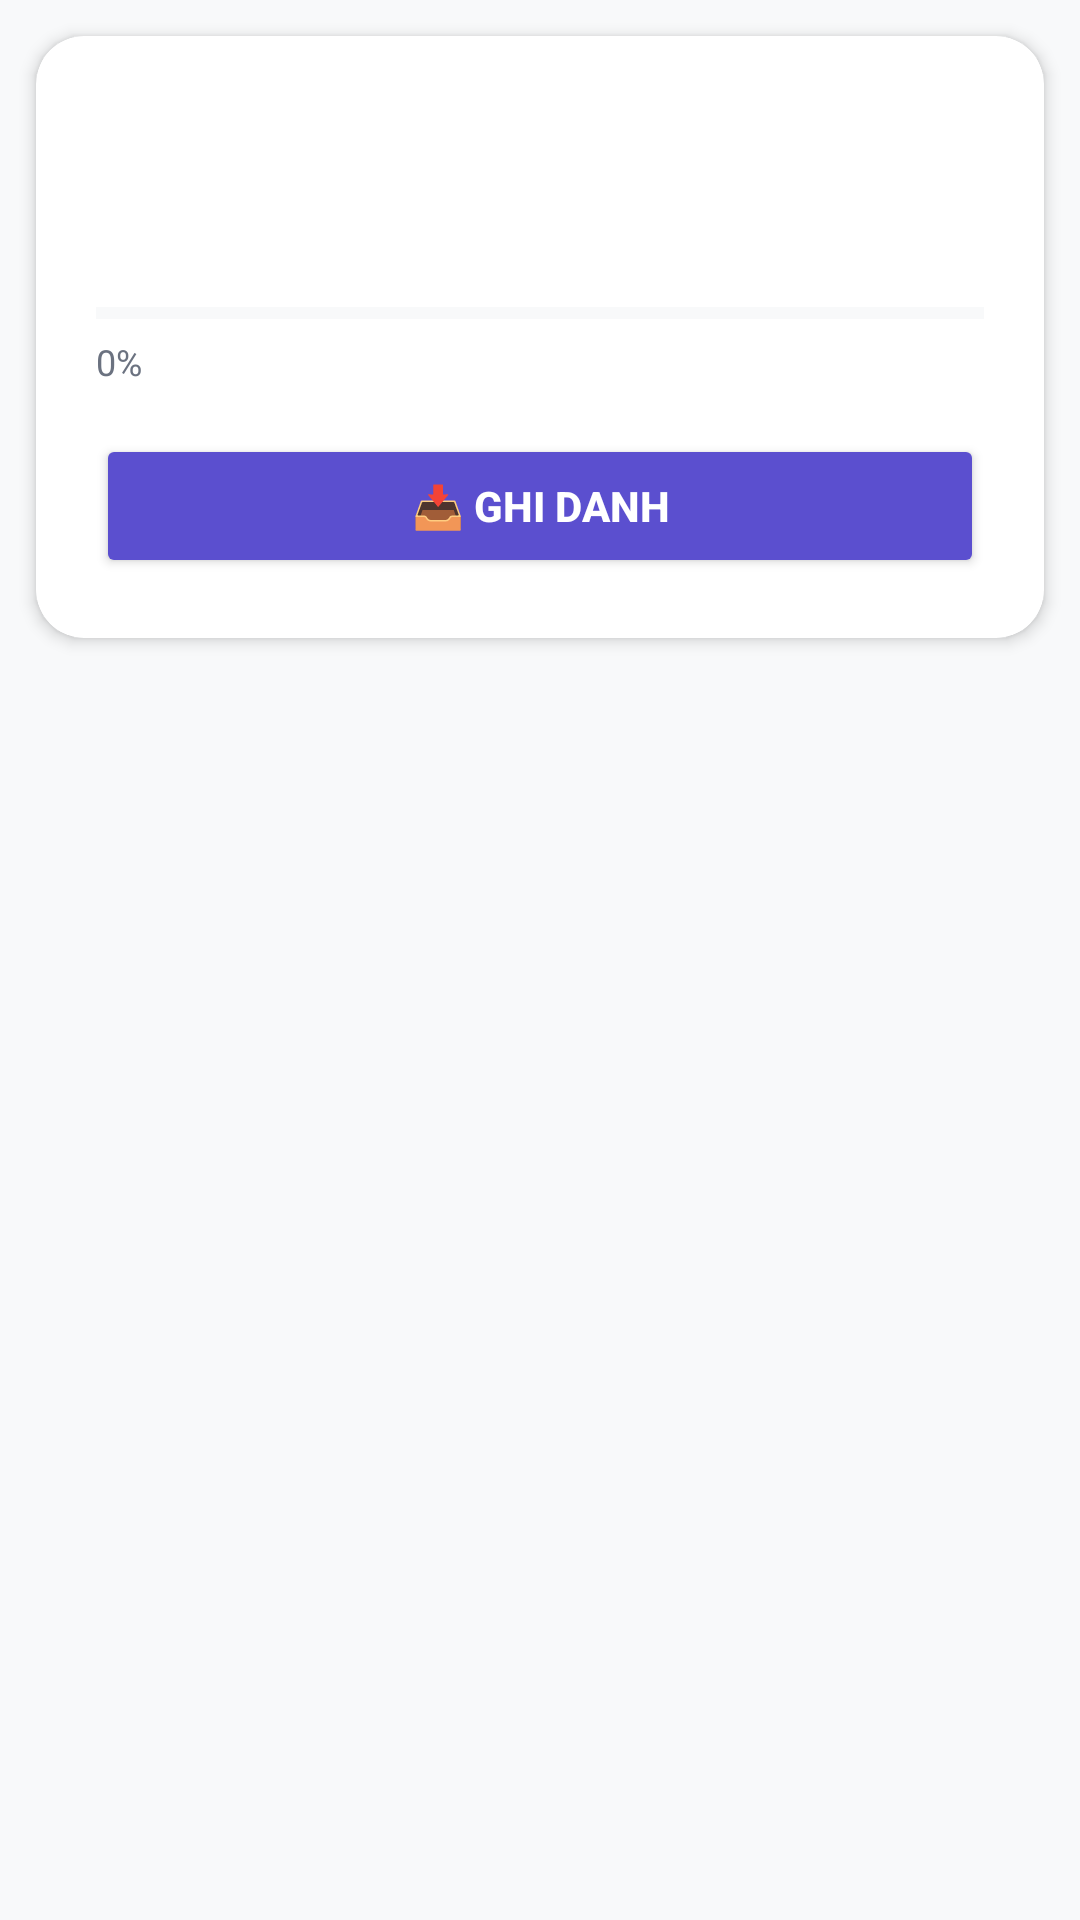

Reconstruct the res/layout file that produces this screen, plus the resources it refers to.
<!-- AndroidManifest.xml: application theme Theme.Lingua -->
<!-- res/layout/activity_course_detail.xml -->
<?xml version="1.0" encoding="utf-8"?>
<LinearLayout xmlns:android="http://schemas.android.com/apk/res/android"
    xmlns:app="http://schemas.android.com/apk/res-auto"
    android:layout_width="match_parent"
    android:layout_height="match_parent"
    android:orientation="vertical"
    android:background="@color/surface_background">

    
    <androidx.cardview.widget.CardView
        android:layout_width="match_parent"
        android:layout_height="wrap_content"
        android:layout_margin="12dp"
        app:cardCornerRadius="16dp"
        app:cardElevation="3dp"
        app:cardBackgroundColor="@color/surface_elevated"
        app:strokeColor="@color/card_border"
        app:strokeWidth="1dp">
        <LinearLayout
            android:layout_width="match_parent"
            android:layout_height="wrap_content"
            android:orientation="vertical"
            android:padding="20dp">

            <TextView android:id="@+id/tvTitle"
                android:layout_width="match_parent"
                android:layout_height="wrap_content"
                android:textSize="22sp"
                android:textStyle="bold"
                android:textColor="@color/text_primary"/>

            <TextView android:id="@+id/tvSubtitle"
                android:layout_width="match_parent"
                android:layout_height="wrap_content"
                android:textSize="14sp"
                android:textColor="@color/text_secondary"
                android:layout_marginTop="4dp"/>

            <ProgressBar
                android:id="@+id/progressOverall"
                style="?android:attr/progressBarStyleHorizontal"
                android:layout_width="match_parent"
                android:layout_height="8dp"
                android:max="100"
                android:progress="0"
                android:layout_marginTop="16dp"
                android:progressTint="@color/brand_primary"
                android:progressBackgroundTint="@color/card_border"/>

            <TextView android:id="@+id/tvProgressText"
                android:layout_width="wrap_content"
                android:layout_height="wrap_content"
                android:textSize="12sp"
                android:textColor="@color/text_secondary"
                android:layout_marginTop="4dp"
                android:text="0%"/>

            <Button android:id="@+id/btnEnroll"
                android:layout_width="match_parent"
                android:layout_height="48dp"
                android:layout_marginTop="16dp"
                android:text="📥 Ghi danh"
                android:backgroundTint="@color/brand_primary"
                android:textColor="@color/white"
                android:textStyle="bold"/>
        </LinearLayout>
    </androidx.cardview.widget.CardView>

    <ProgressBar android:id="@+id/progressBar"
        android:layout_width="wrap_content"
        android:layout_height="wrap_content"
        android:layout_gravity="center_horizontal"
        android:visibility="gone"/>

    <TextView android:id="@+id/tvEmpty"
        android:layout_width="match_parent"
        android:layout_height="wrap_content"
        android:gravity="center"
        android:padding="24dp"
        android:textColor="@color/text_secondary"
        android:visibility="gone"
        android:text="Khoá học chưa có lộ trình"/>

    <androidx.recyclerview.widget.RecyclerView
        android:id="@+id/recyclerPath"
        android:layout_width="match_parent"
        android:layout_height="0dp"
        android:layout_weight="1"
        android:padding="8dp"
        android:clipToPadding="false"
        app:layoutManager="androidx.recyclerview.widget.LinearLayoutManager"/>
</LinearLayout>
<!-- resources referenced by this layout -->
<resources>
  <color name="brand_primary">#5B4FCF</color>
  <color name="card_border">#E5E7EB</color>
  <color name="surface_background">#F8F9FA</color>
  <color name="surface_elevated">#FFFFFF</color>
  <color name="text_primary">#FF1F2937</color>
  <color name="text_secondary">#FF6B7280</color>
  <color name="white">#FFFFFFFF</color>
  <style name="Theme.Lingua" parent="Theme.MaterialComponents.DayNight.NoActionBar">
          <item name="colorPrimary">@color/brand_primary</item>
          <item name="colorPrimaryVariant">@color/brand_primary_dark</item>
          <item name="colorOnPrimary">@color/white</item>
          <item name="colorSecondary">@color/lingua_green</item>
          <item name="colorOnSecondary">@color/white</item>
          <item name="android:statusBarColor">@color/brand_primary</item>
          <item name="android:windowBackground">@color/surface_background</item>
  
          
          <item name="shapeAppearanceMediumComponent">@style/ShapeAppearance.Lingua.Medium</item>
          <item name="shapeAppearanceLargeComponent">@style/ShapeAppearance.Lingua.Large</item>
          <item name="shapeAppearanceSmallComponent">@style/ShapeAppearance.Lingua.Small</item>
  
          
          <item name="tabStyle">@style/Widget.Lingua.TabLayout</item>
          
          <item name="bottomNavigationStyle">@style/Widget.Lingua.BottomNavigation</item>
          
          <item name="materialButtonStyle">@style/Widget.Lingua.Button</item>
          
          <item name="materialCardViewStyle">@style/Widget.Lingua.Card</item>
      </style>
  <color name="brand_primary_dark">#4338CA</color>
  <color name="lingua_green">#58CC02</color>
  <style name="ShapeAppearance.Lingua.Medium" parent="ShapeAppearance.MaterialComponents.MediumComponent">
          <item name="cornerSize">12dp</item>
      </style>
  <style name="ShapeAppearance.Lingua.Large" parent="ShapeAppearance.MaterialComponents.LargeComponent">
          <item name="cornerSize">16dp</item>
      </style>
  <style name="ShapeAppearance.Lingua.Small" parent="ShapeAppearance.MaterialComponents.SmallComponent">
          <item name="cornerSize">8dp</item>
      </style>
  <style name="Widget.Lingua.TabLayout" parent="Widget.MaterialComponents.TabLayout">
          <item name="tabIndicatorColor">@color/brand_primary</item>
          <item name="tabSelectedTextColor">@color/brand_primary</item>
          <item name="tabTextColor">@color/text_label</item>
          <item name="tabBackground">@android:color/transparent</item>
          <item name="tabIndicatorHeight">3dp</item>
          <item name="tabRippleColor">@color/brand_primary</item>
      </style>
  <style name="Widget.Lingua.BottomNavigation" parent="Widget.MaterialComponents.BottomNavigationView">
          <item name="itemIconTint">@color/bottom_nav_selector</item>
          <item name="itemTextColor">@color/bottom_nav_selector</item>
          <item name="itemBackground">@android:color/transparent</item>
      </style>
  <style name="Widget.Lingua.Button" parent="Widget.MaterialComponents.Button">
          <item name="cornerRadius">12dp</item>
          <item name="backgroundTint">@color/brand_primary</item>
          <item name="android:textColor">@color/white</item>
          <item name="android:textStyle">bold</item>
          <item name="android:paddingTop">12dp</item>
          <item name="android:paddingBottom">12dp</item>
      </style>
  <style name="Widget.Lingua.Card" parent="Widget.MaterialComponents.CardView">
          <item name="cardCornerRadius">16dp</item>
          <item name="cardElevation">2dp</item>
          <item name="cardBackgroundColor">@color/surface_elevated</item>
          <item name="strokeColor">@color/card_border</item>
          <item name="strokeWidth">1dp</item>
      </style>
  <color name="text_label">#6B7280</color>
</resources>
